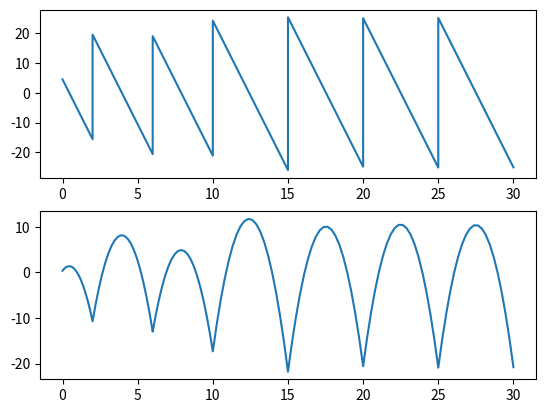

Generate this figure with matplotlib:
import numpy as np
import matplotlib.pyplot as plt
##### INTRODUCCIÓN DE DATOS AL PROGRAMA #######
	#tramos en metros, cargas en KN/m positivas hacia abajo, Rigideces en KNm2


longTramos = np.array([2, 4, 4, 5, 5, 5, 5])
cargasTramos = np.array([10, 10, 10, 10, 10, 10, 10])
rigidecesTramos = np.array([1, 1, 1, 1, 1, 1, 1])

apoyoIzq = "empotrado"
apoyoDer = "empotrado"

##### CÁLCULO DE DISTRIBUCIÓN DE MOMENTOS #######

noTramos = longTramos.size
print("número de tramos = ", noTramos)

factDist = np.zeros(noTramos*2)


if apoyoIzq == "empotrado":
	factDist[0] = 0
elif apoyoIzq == "articulado":
	factDist[0] = 1

if apoyoDer == "empotrado":
	factDist[noTramos*2-1] = 0
elif apoyoDer == "articulado":
	factDist[noTramos*2-1] = 1

for i in range(1,noTramos,1):
	Lizq = longTramos[i-1]
	Lder = longTramos[i]
	EIizq = rigidecesTramos[i-1]
	EIder = rigidecesTramos[i]
	factDist[i*2-1] = (EIizq/Lizq)/(EIizq/Lizq+EIder/Lder)
	factDist[i*2] = (EIder/Lder)/(EIizq/Lizq+EIder/Lder)


cargaEq = np.zeros(noTramos*2)


for i in range(noTramos):
	q = cargasTramos[i]
	L = longTramos[i]
	cargaEq[i*2]= q*L**2/12
	cargaEq[i*2+1]= -q*L**2/12

matEq = np.zeros((20,noTramos*2))

for i in range(noTramos*2):
	MEP = cargaEq[i]
	matEq[0,i]= MEP

for i in range(19): #numero de iteraciones
	for j in range(noTramos*2):
		if j == 0:
			Mdes = matEq[i,j]
			Meq = Mdes*factDist[j]*-1
			matEq[i,j+1] += Meq/2	
			matEq[i,j] = Mdes+Meq
		elif j == noTramos*2-1:
			Mdes = matEq[i,j]
			Meq = Mdes*factDist[j]*-1
			matEq[i+1,j-1] = Meq/2
			matEq[i,j] = Mdes+Meq
		else:

			if (j%2)==1: #casilla impar
				aux = matEq[i,j]
				Mdes = matEq[i,j]+matEq[i,j+1]
				Meq = Mdes*factDist[j]*-1
				matEq[i+1,j-1] = Meq/2
				matEq[i,j] += Meq

			else: #casilla par
				Mdes = aux + matEq[i,j]
				Meq = Mdes*factDist[j]*-1
				matEq[i,j+1] += Meq/2
				matEq[i,j] += Meq

#print(matEq)
Mresultados = np.zeros(noTramos*2)

for j in range(noTramos*2):
	for i in range(20):
		Mresultados[j] += matEq[i,j]

#print(Mresultados)

#####PLOTEADO DE RESULTADOS #######

paraPlot = np.zeros((noTramos,7))

for i in range(noTramos):
	if i==0:
		x1 = 0
		x2 = longTramos[0]
		paraPlot[i,0] = x1
		paraPlot[i,1] = x2
	else:
		x1 = paraPlot[i-1,1]
		x2 = x1+longTramos[i]
		paraPlot[i,0] = x1
		paraPlot[i,1] = x2		

	paraPlot[i,2] = cargasTramos[i]
	paraPlot[i,3] = -Mresultados[i*2]
	paraPlot[i,4] = Mresultados[i*2+1]
	M1 = paraPlot[i,3]
	M2 = paraPlot[i,4]
	B = paraPlot[i,2]

	matA = np.array([[x1, 1],[x2, 1]])
	matB = np.array([[M1+B*x1**2/2],[M2+B*x2**2/2]])
	sol = np.linalg.solve(matA,matB)
	C1 = sol[0]
	C2 = sol[1]
	paraPlot[i,5] = np.squeeze(C1)
	paraPlot[i,6] = np.squeeze(C2)

#print(paraPlot)



contador = 0
for i in range(noTramos):
	if i==0:
		x1 = paraPlot[i,0]
		x2 = paraPlot[i,1]
		B = paraPlot[i,2]
		C1 = paraPlot[i,5]
		C2 = paraPlot[i,6]
		xx = np.linspace(x1,x2,20)
		V = -B*xx+C1
		M = -B*xx**2/2+C1*xx+C2
	else:
		xxAnt = xx
		Vant = V
		Mant = M
		x1 = paraPlot[i,0]
		x2 = paraPlot[i,1]
		B = paraPlot[i,2]
		C1 = paraPlot[i,5]
		C2 = paraPlot[i,6]
		xx = np.linspace(x1,x2,20)
		V = -B*xx+C1
		M = -B*xx**2/2+C1*xx+C2		
		xx = np.append(xxAnt,xx)
		V = np.append(Vant,V)
		M = np.append(Mant,M)

plt.subplot(2,1,1)
plt.plot(xx,V)
plt.subplot(2,1,2)
plt.plot(xx,M)

plt.show()



